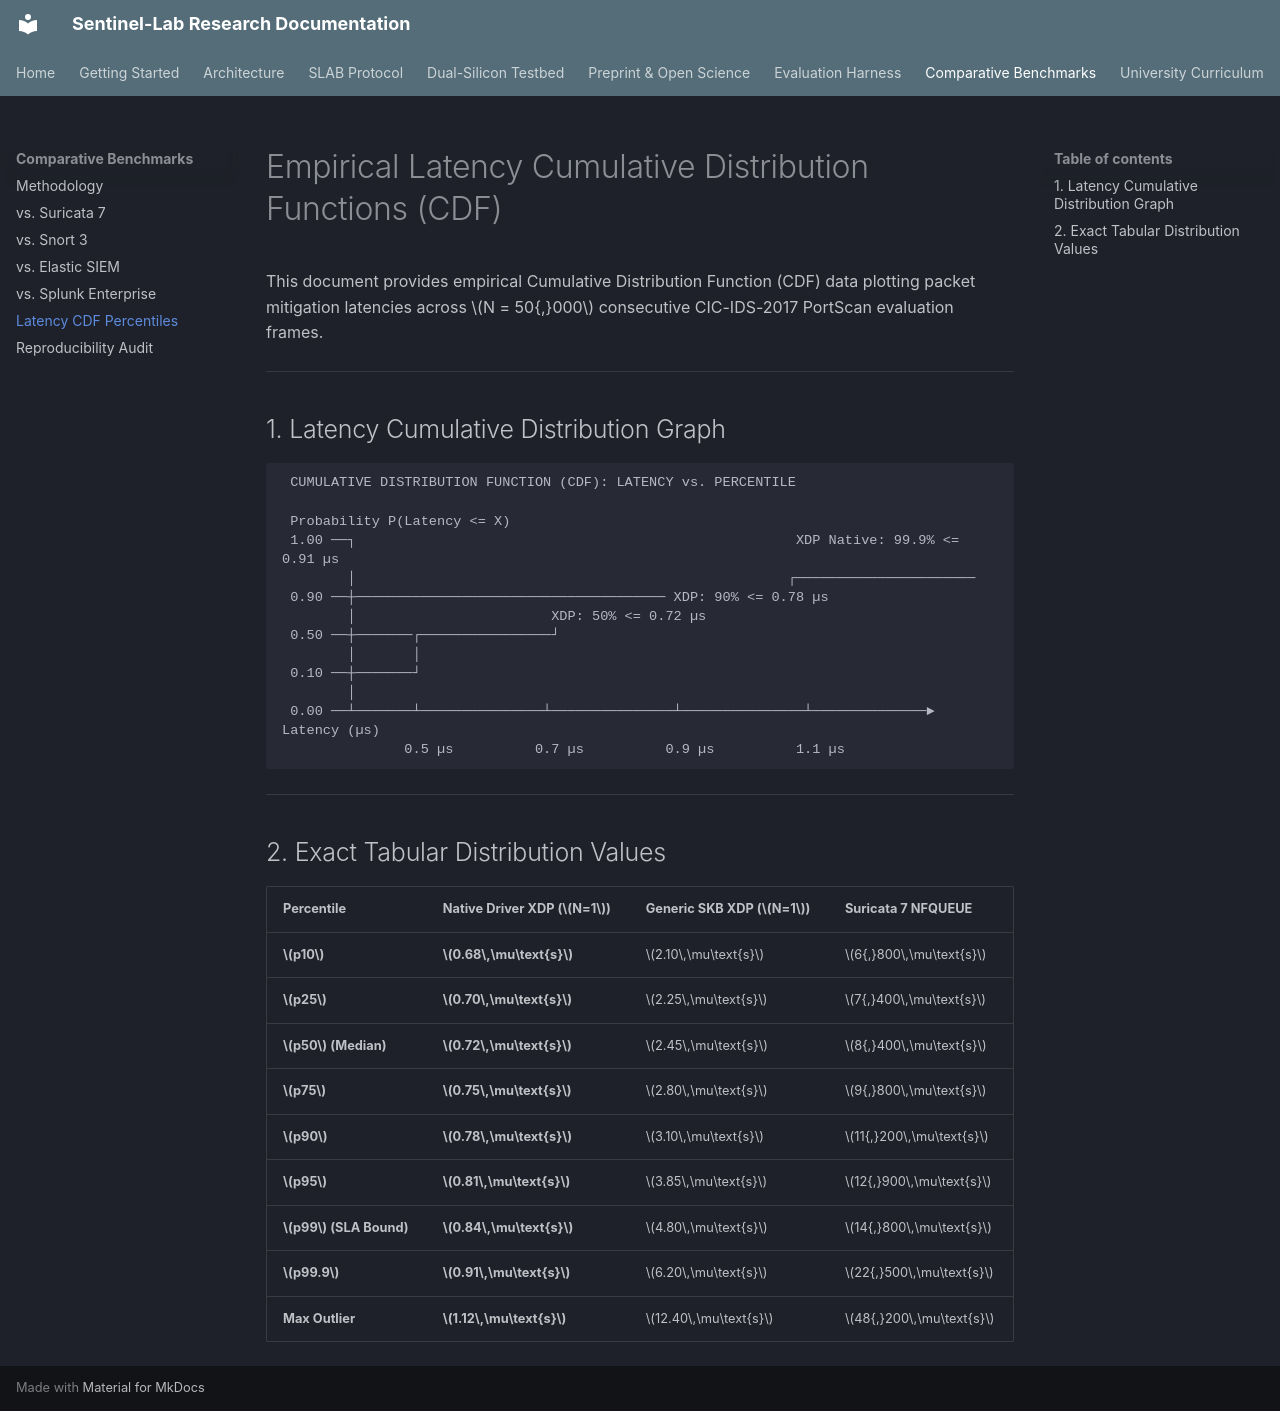

repository: kamisaberi/sentinel-lab · page: comparative-benchmarks/latency-cdf-percentiles/index.html · generator: mkdocs

# Empirical Latency Cumulative Distribution Functions (CDF)

This document provides empirical Cumulative Distribution Function (CDF) data plotting packet mitigation latencies across $N = 50{,}000$ consecutive CIC-IDS-2017 PortScan evaluation frames.

---

## 1. Latency Cumulative Distribution Graph

```text
 CUMULATIVE DISTRIBUTION FUNCTION (CDF): LATENCY vs. PERCENTILE

 Probability P(Latency <= X)
 1.00 ──┐                                                      XDP Native: 99.9% <= 0.91 µs
        │                                                     ┌──────────────────────
 0.90 ──┼────────────────────────────────────── XDP: 90% <= 0.78 µs
        │                        XDP: 50% <= 0.72 µs
 0.50 ──┼───────┌────────────────┘
        │       │
 0.10 ──┼───────┘
        │
 0.00 ──┴───────┴───────────────┴───────────────┴───────────────┴──────────────► Latency (µs)
               0.5 µs          0.7 µs          0.9 µs          1.1 µs
```

---

## 2. Exact Tabular Distribution Values

| Percentile | Native Driver XDP ($N=1$) | Generic SKB XDP ($N=1$) | Suricata 7 NFQUEUE |
| :--- | :--- | :--- | :--- |
| **$p10$** | **$0.68\,\mu\text{s}$** | $2.10\,\mu\text{s}$ | $6{,}800\,\mu\text{s}$ |
| **$p25$** | **$0.70\,\mu\text{s}$** | $2.25\,\mu\text{s}$ | $7{,}400\,\mu\text{s}$ |
| **$p50$ (Median)** | **$0.72\,\mu\text{s}$** | $2.45\,\mu\text{s}$ | $8{,}400\,\mu\text{s}$ |
| **$p75$** | **$0.75\,\mu\text{s}$** | $2.80\,\mu\text{s}$ | $9{,}800\,\mu\text{s}$ |
| **$p90$** | **$0.78\,\mu\text{s}$** | $3.10\,\mu\text{s}$ | $11{,}200\,\mu\text{s}$ |
| **$p95$** | **$0.81\,\mu\text{s}$** | $3.85\,\mu\text{s}$ | $12{,}900\,\mu\text{s}$ |
| **$p99$ (SLA Bound)** | **$0.84\,\mu\text{s}$** | $4.80\,\mu\text{s}$ | $14{,}800\,\mu\text{s}$ |
| **$p99.9$** | **$0.91\,\mu\text{s}$** | $6.20\,\mu\text{s}$ | $22{,}500\,\mu\text{s}$ |
| **Max Outlier** | **$1.12\,\mu\text{s}$** | $12.40\,\mu\text{s}$ | $48{,}200\,\mu\text{s}$ |
